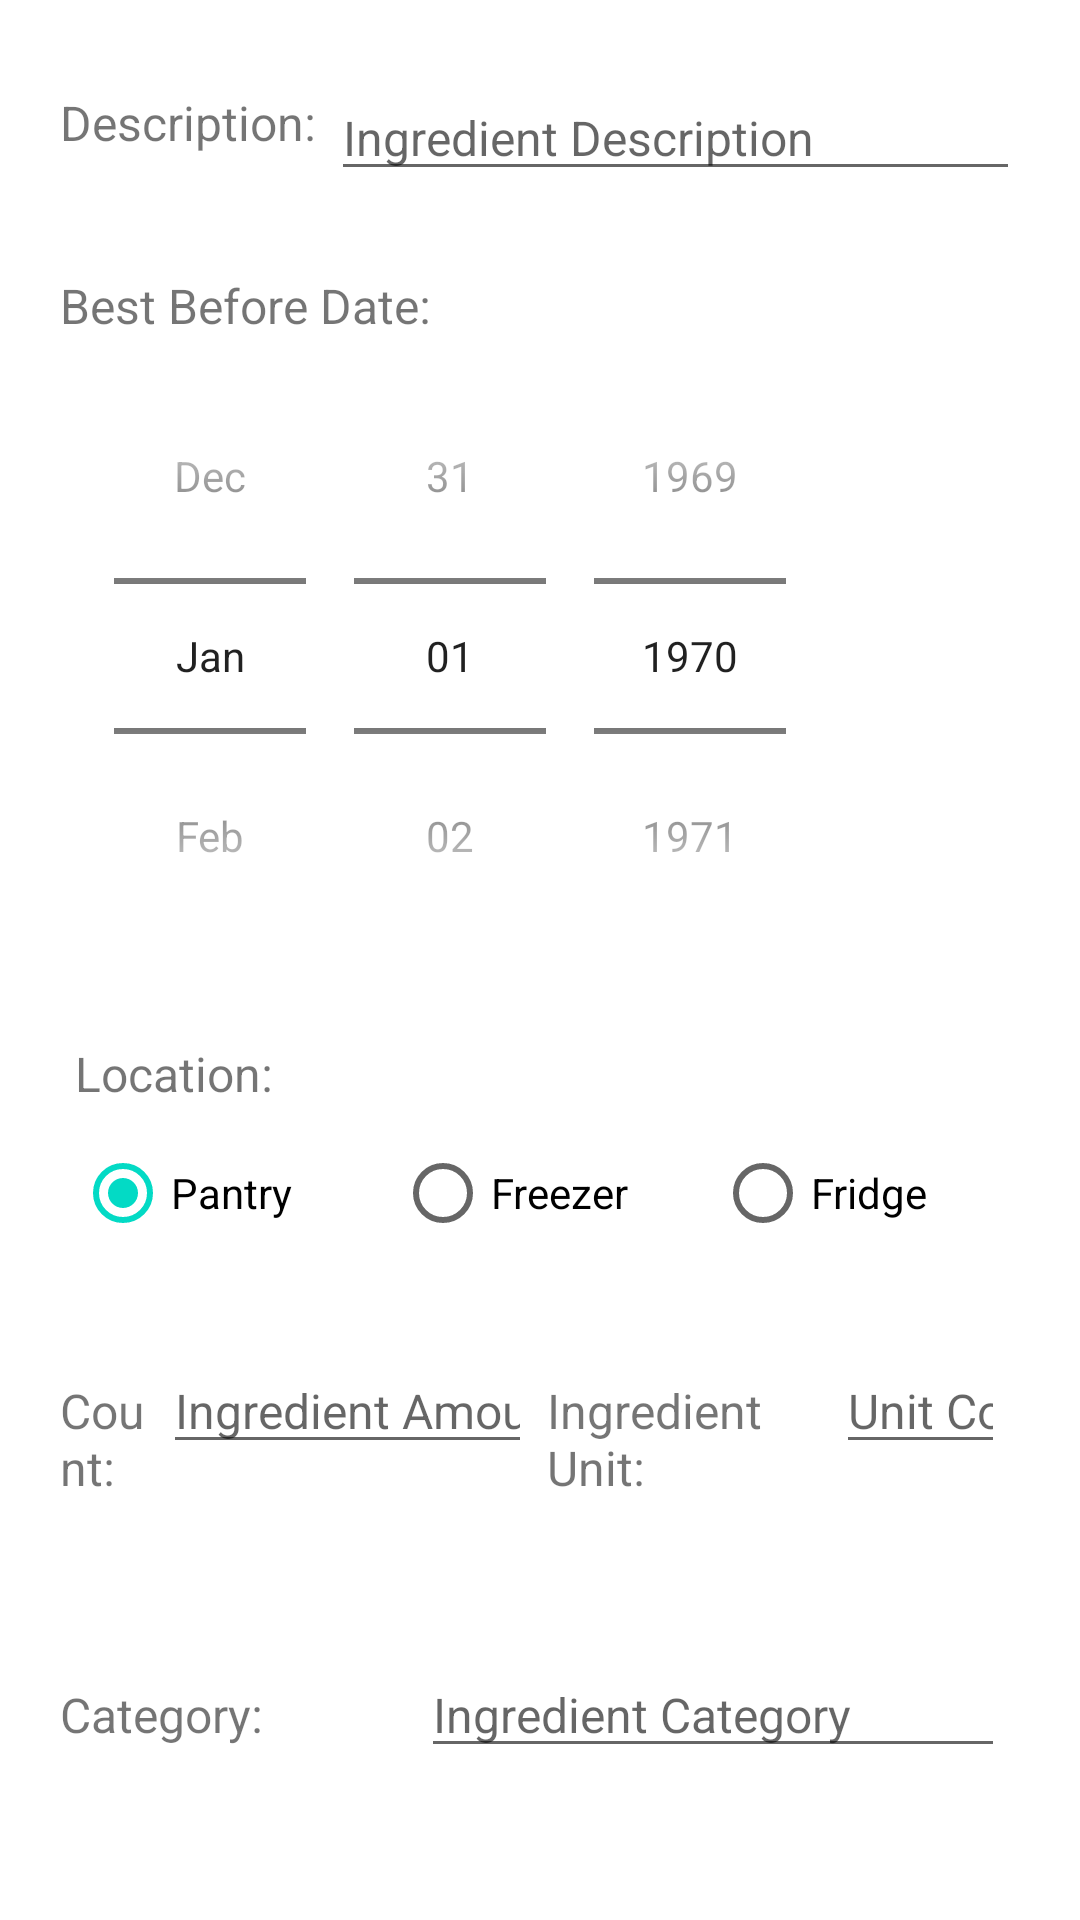

Layout XML and referenced resources for this Android screen:
<!-- AndroidManifest.xml: application theme Theme.ProjectSDJQM -->
<!-- res/layout/add_ingredient_fragmenet.xml -->
<?xml version="1.0" encoding="utf-8"?>
<LinearLayout xmlns:android="http://schemas.android.com/apk/res/android"
    android:orientation="vertical"
    android:layout_width="match_parent"
    android:layout_height="wrap_content"
    android:layout_gravity="center_horizontal"
    android:layout_marginBottom="20dp">

    <LinearLayout
        android:layout_width="match_parent"
        android:layout_height="wrap_content"
        android:layout_marginStart="20dp"
        android:layout_marginTop="20dp"
        android:layout_marginEnd="20dp"
        android:layout_weight="1"
        android:orientation="horizontal">

        <TextView
            android:layout_width="wrap_content"
            android:layout_height="wrap_content"
            android:layout_marginEnd="5dp"
            android:text="Description:"
            android:textSize="16sp" />

        <EditText
            android:id="@+id/edit_ingredient_desc"
            android:layout_width="match_parent"
            android:layout_height="wrap_content"
            android:layout_marginTop="5dp"
            android:hint="Ingredient Description"
            android:inputType="text"
            android:textSize="16sp" />


    </LinearLayout>

    <LinearLayout
        android:layout_width="match_parent"
        android:layout_height="wrap_content"
        android:orientation="vertical"
        android:layout_weight="1"
        android:layout_marginStart="20dp"
        android:layout_marginTop="10dp"
        android:layout_marginEnd="20dp">

        <TextView
            android:layout_width="wrap_content"
            android:layout_height="wrap_content"
            android:layout_marginEnd="5dp"
            android:layout_marginTop="5dp"
            android:text="Best Before Date:"
            android:textSize="16sp"
            android:maxLines="1"/>

        <DatePicker
            android:id="@+id/edit_bestbeforedate_picker"
            android:layout_width="wrap_content"
            android:layout_height="wrap_content"
            android:calendarViewShown="false"
            android:datePickerMode="spinner"
            android:layout_marginEnd="10dp"
            android:layout_marginStart="10dp"
            android:layout_weight="1"/>

    </LinearLayout>

    <LinearLayout
        android:layout_width="match_parent"
        android:layout_height="wrap_content"
        android:orientation="vertical"
        android:layout_weight="1"
        android:layout_marginStart="20dp"
        android:layout_marginTop="10dp"
        android:layout_marginEnd="20dp">

        <TextView
            android:layout_width="wrap_content"
            android:layout_height="wrap_content"
            android:layout_marginStart="5dp"
            android:layout_marginEnd="5dp"
            android:text="Location:"
            android:textSize="16sp"
            android:maxLines="1"/>

        <RadioGroup
            android:id="@+id/location_radio_group"
            android:layout_width="match_parent"
            android:layout_height="wrap_content"
            android:orientation="horizontal"
            android:layout_weight="3"
            android:checkedButton="@id/Pantry">

            <RadioButton
                android:id="@+id/Pantry"
                android:layout_width="match_parent"
                android:layout_height="wrap_content"
                android:text="Pantry"
                android:layout_weight="1"
                android:layout_marginStart="5dp"
                android:layout_marginBottom="5dp"
                android:layout_marginEnd="5dp"
                android:layout_marginTop="5dp"/>

            <RadioButton
                android:id="@+id/Freezer"
                android:layout_width="match_parent"
                android:layout_height="wrap_content"
                android:text="Freezer"
                android:layout_weight="1"
                android:layout_marginStart="5dp"
                android:layout_marginBottom="5dp"
                android:layout_marginEnd="5dp"
                android:layout_marginTop="5dp"/>

            <RadioButton
                android:id="@+id/Fridge"
                android:layout_width="match_parent"
                android:layout_height="wrap_content"
                android:text="Fridge"
                android:layout_weight="1"
                android:layout_marginStart="5dp"
                android:layout_marginBottom="5dp"
                android:layout_marginEnd="5dp"
                android:layout_marginTop="5dp"/>

        </RadioGroup>


    </LinearLayout>

    <LinearLayout
        android:layout_width="match_parent"
        android:layout_height="wrap_content"
        android:orientation="horizontal"
        android:layout_weight="4"
        android:layout_marginStart="20dp"
        android:layout_marginTop="10dp"
        android:layout_marginEnd="20dp">

        <TextView
            android:layout_width="wrap_content"
            android:layout_height="wrap_content"
            android:layout_marginEnd="5dp"
            android:text="Count:"
            android:textSize="16sp"
            android:layout_weight="1"/>

        <EditText
            android:id="@+id/edit_count"
            android:layout_width="wrap_content"
            android:layout_height="wrap_content"
            android:hint="Ingredient Amount"
            android:inputType="text"
            android:textSize="16sp"
            android:layout_marginEnd="5dp"
            android:layout_weight="1" />

        <TextView
            android:layout_width="wrap_content"
            android:layout_height="wrap_content"
            android:layout_marginEnd="5dp"
            android:text="Ingredient Unit:"
            android:textSize="16sp"
            android:layout_weight="1"/>

        <EditText
            android:id="@+id/edit_unit_cost"
            android:layout_width="wrap_content"
            android:layout_height="wrap_content"
            android:hint="Unit Cost"
            android:inputType="text"
            android:textSize="16sp"
            android:layout_marginEnd="5dp"
            android:layout_weight="1"/>


    </LinearLayout>

    <LinearLayout
        android:layout_width="match_parent"
        android:layout_height="wrap_content"
        android:orientation="horizontal"
        android:layout_weight="4"
        android:layout_marginStart="20dp"
        android:layout_marginTop="10dp"
        android:layout_marginEnd="20dp">

        <TextView
            android:layout_width="wrap_content"
            android:layout_height="wrap_content"
            android:layout_marginEnd="5dp"
            android:text="Category:"
            android:textSize="16sp"
            android:layout_weight="1"/>

        <EditText
            android:id="@+id/edit_category"
            android:layout_width="wrap_content"
            android:layout_height="wrap_content"
            android:hint="Ingredient Category"
            android:inputType="text"
            android:textSize="16sp"
            android:layout_marginEnd="5dp"
            android:layout_weight="1" />



    </LinearLayout>

</LinearLayout>
<!-- resources referenced by this layout -->
<resources>
  <style name="Theme.ProjectSDJQM" parent="Theme.MaterialComponents.DayNight.DarkActionBar">
          
          <item name="colorPrimary">@color/purple_500</item>
          <item name="colorPrimaryVariant">@color/purple_700</item>
          <item name="colorOnPrimary">@color/white</item>
          
          <item name="colorSecondary">@color/teal_200</item>
          <item name="colorSecondaryVariant">@color/teal_700</item>
          <item name="colorOnSecondary">@color/black</item>
          
          <item name="android:statusBarColor">?attr/colorPrimaryVariant</item>
          
      </style>
  <color name="purple_500">#FF6200EE</color>
  <color name="purple_700">#FF3700B3</color>
  <color name="white">#FFFFFFFF</color>
  <color name="teal_200">#FF03DAC5</color>
  <color name="teal_700">#FF018786</color>
  <color name="black">#FF000000</color>
</resources>
